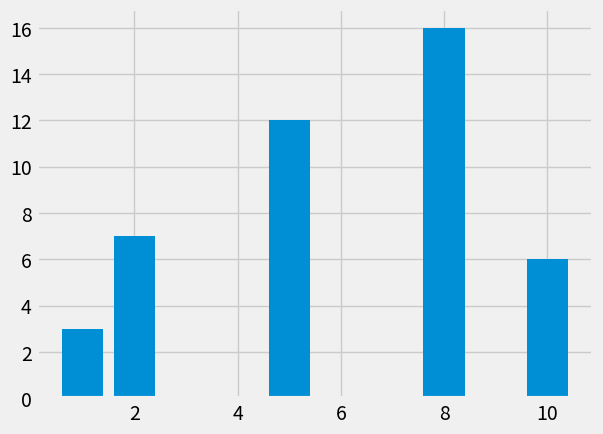

Reproduce this figure in Python. (Note: this script raises an exception after producing the figure.)
# [redacted]
############################# BAR PLOT ################################
from matplotlib import pyplot as plt
from matplotlib import style

style.use('fivethirtyeight') #Also Try using 'ggplot'

x = [5,8,10,2,1] #DataPoints for Class 01
y = [12,16,6,7,3]

x2 = [6,9,11] #DataPoints for Class 02
y2 = [6,15,7]

plt.bar(x,y,linewidth=1 , label ="Class1")
plt.barr(x2,y2,linewidth=1 , label ="Class2")

plt.title('@deeplearningindia')
plt.ylabel('Y axis')
plt.xlabel('X axis')
plt.legend()
plt.show()